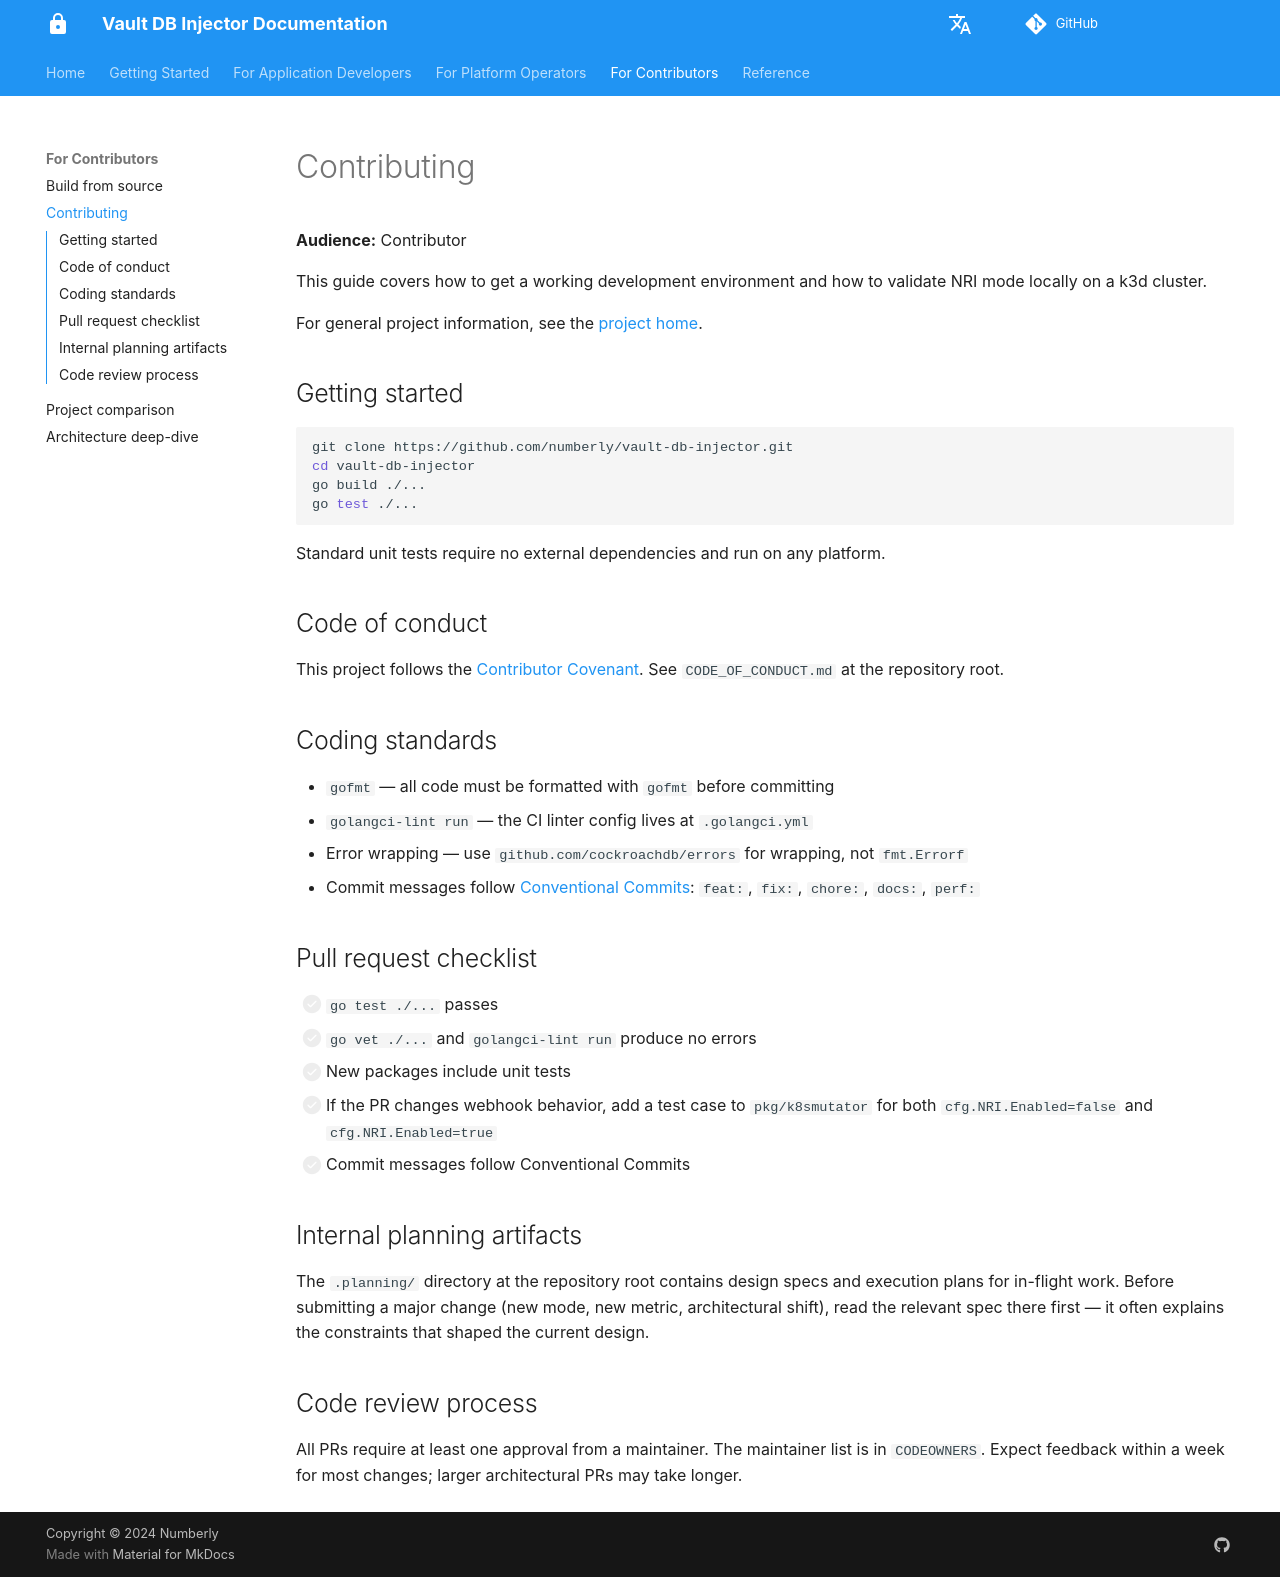

repository: numberly/vault-db-injector · page: contributors/contributing/index.html · generator: mkdocs

# Contributing

**Audience:** Contributor

This guide covers how to get a working development environment and how to
validate NRI mode locally on a k3d cluster.

For general project information, see the [project home](../index.md).

## Getting started

```bash
git clone https://github.com/numberly/vault-db-injector.git
cd vault-db-injector
go build ./...
go test ./...
```

Standard unit tests require no external dependencies and run on any platform.

## Code of conduct

This project follows the [Contributor Covenant](https://www.contributor-covenant.org/).
See `CODE_OF_CONDUCT.md` at the repository root.

## Coding standards

- `gofmt` — all code must be formatted with `gofmt` before committing
- `golangci-lint run` — the CI linter config lives at `.golangci.yml`
- Error wrapping — use `github.com/cockroachdb/errors` for wrapping, not `fmt.Errorf`
- Commit messages follow [Conventional Commits](https://www.conventionalcommits.org/):
  `feat:`, `fix:`, `chore:`, `docs:`, `perf:`

## Pull request checklist

- [ ] `go test ./...` passes
- [ ] `go vet ./...` and `golangci-lint run` produce no errors
- [ ] New packages include unit tests
- [ ] If the PR changes webhook behavior, add a test case to
      `pkg/k8smutator` for both `cfg.NRI.Enabled=false` and
      `cfg.NRI.Enabled=true`
- [ ] Commit messages follow Conventional Commits

## Internal planning artifacts

The `.planning/` directory at the repository root contains design specs
and execution plans for in-flight work. Before submitting a major change
(new mode, new metric, architectural shift), read the relevant spec there
first — it often explains the constraints that shaped the current design.

## Code review process

All PRs require at least one approval from a maintainer. The maintainer
list is in `CODEOWNERS`. Expect feedback within a week for most changes;
larger architectural PRs may take longer.
